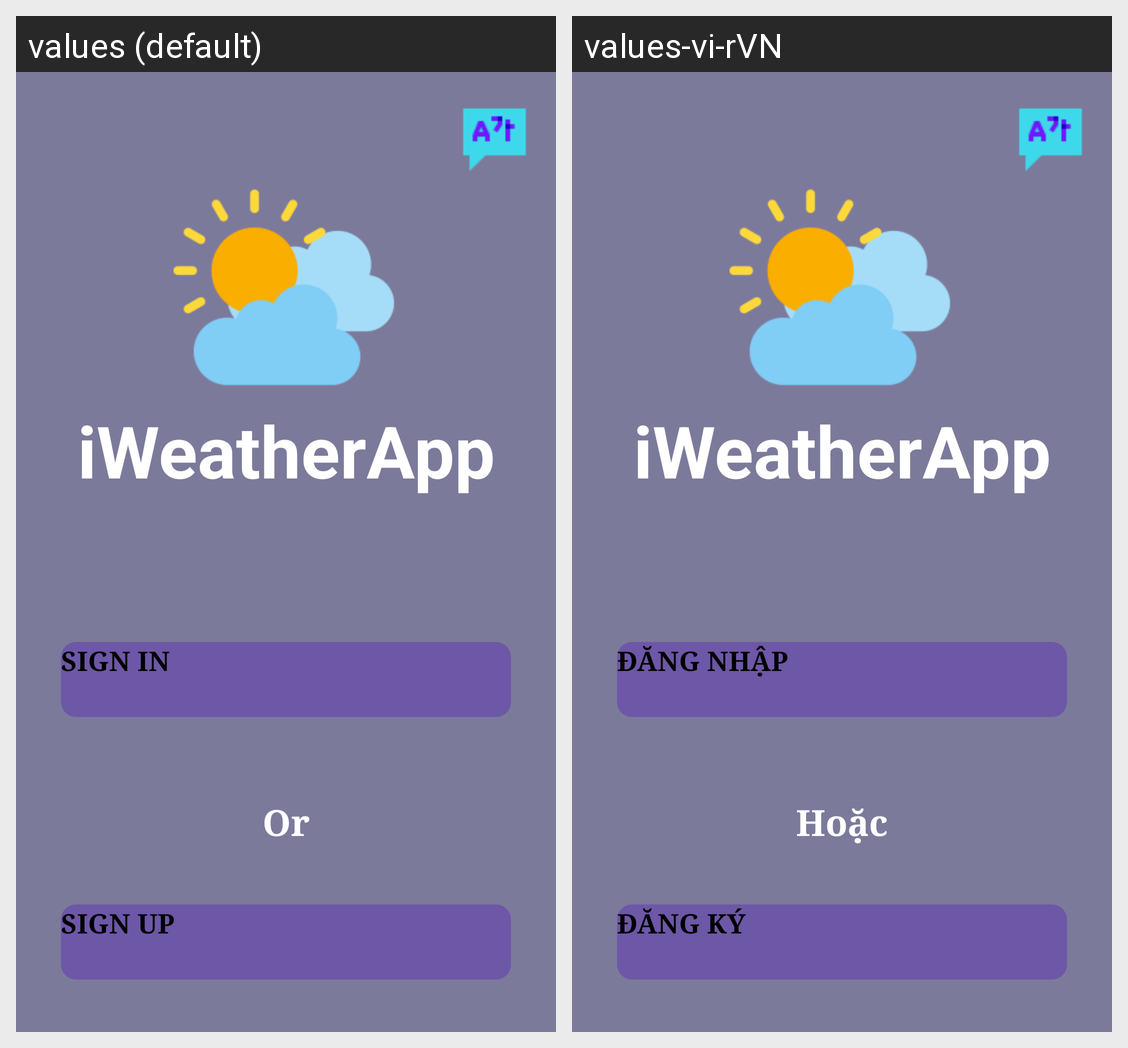

Locale-by-locale string values for the Android screen shown in this grid:
Android screen res/layout/activity_main.xml rendered under 2 locales, left to right: values (default), values-vi-rVN. Device: Nexus 5 (rendered at 1080×1920; each locale shown at half size, 540×960, under a caption strip naming it); theme Theme.IndoorAirQualityMonitoringApp.
Strings drawn on this screen, with the default value and each locale's value (text and hints the layout hard-codes, and strings that could not be matched under every locale, appear in the picture but are not listed):

SIGN_IN
  values: SIGN IN
  values-vi-rVN: ĐĂNG NHẬP

Or
  values: Or
  values-vi-rVN: Hoặc

SIGN_UP
  values: SIGN UP
  values-vi-rVN: ĐĂNG KÝ
